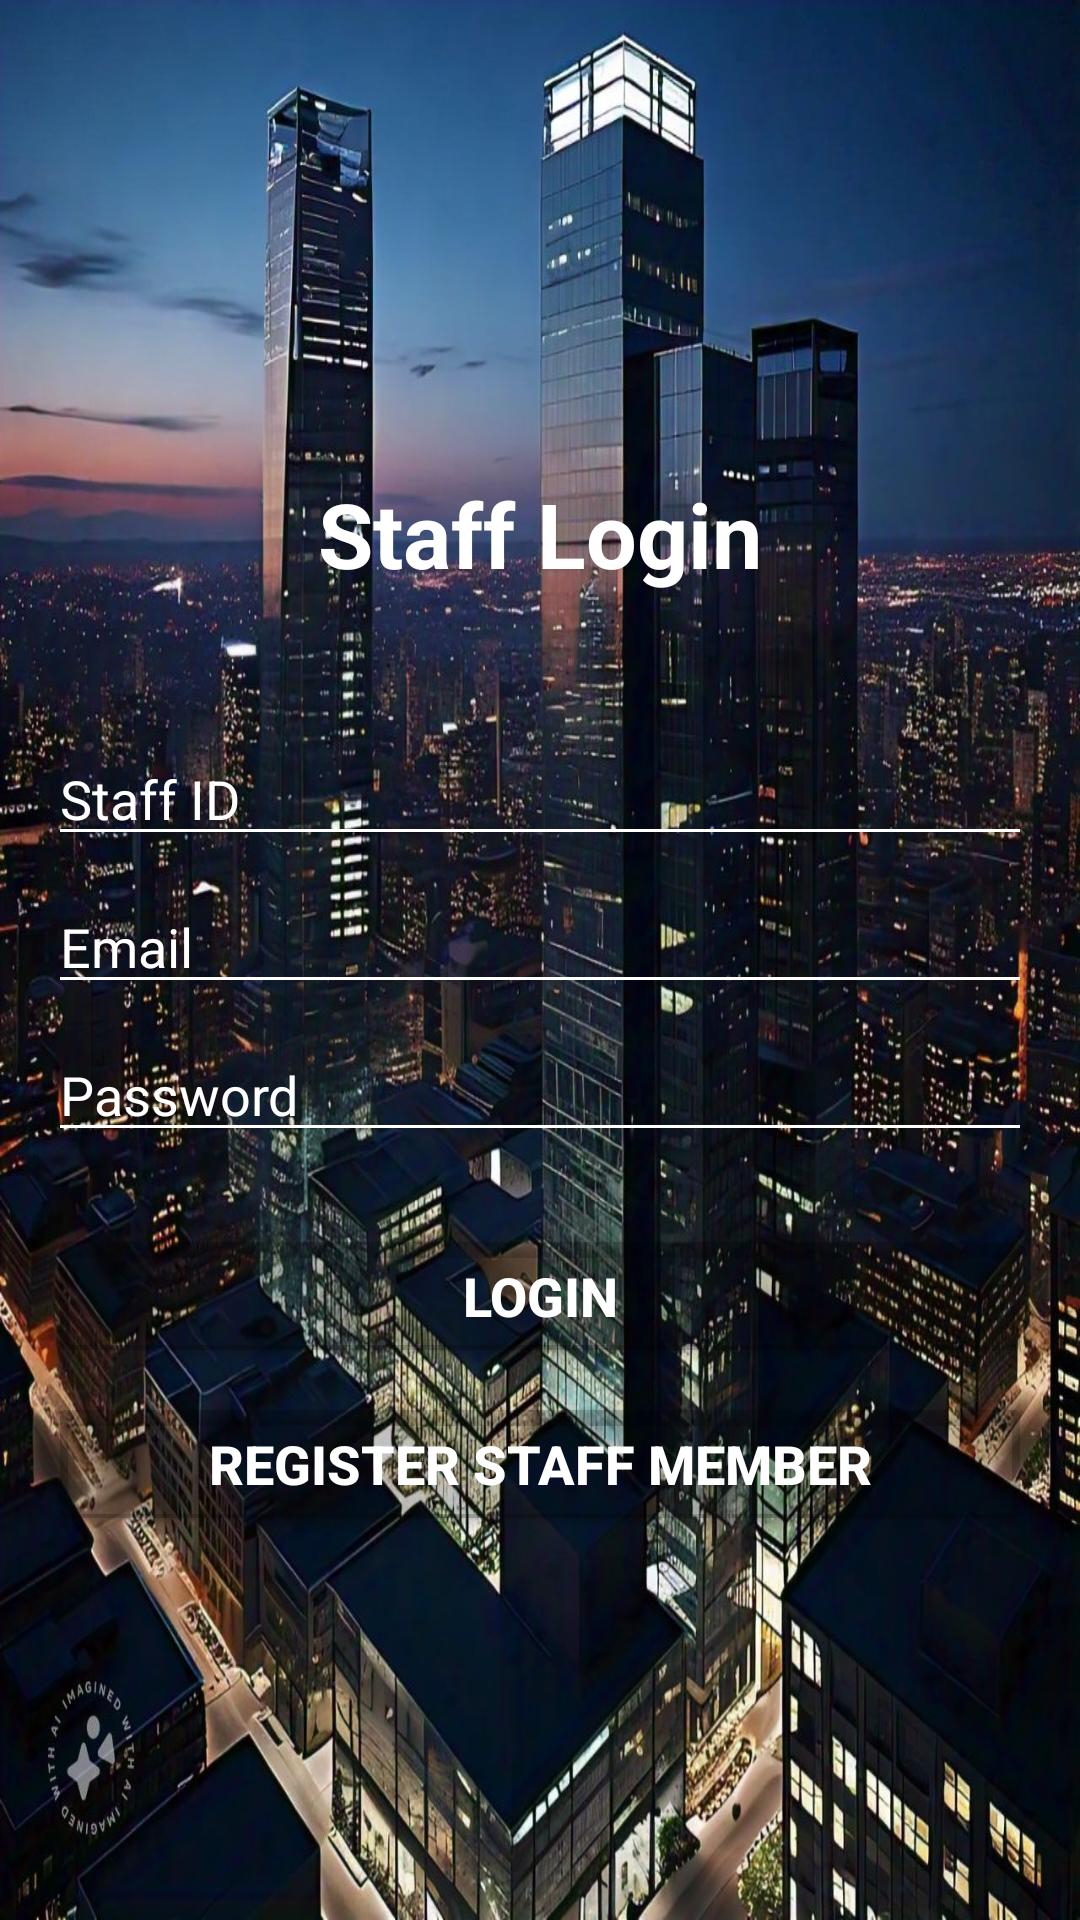

The Android layout XML behind this screen, and the referenced resources:
<!-- AndroidManifest.xml: application theme Theme.DatabaseApp -->
<!-- res/layout/activity_staff_login.xml -->
<LinearLayout xmlns:android="http://schemas.android.com/apk/res/android"
    android:layout_width="match_parent"
    android:layout_height="match_parent"
    android:orientation="vertical"
    android:gravity="center"
    android:background="@drawable/img4"
    android:padding="16dp">

    <TextView
        android:text="Staff Login"
        android:gravity="center"
        android:textStyle="bold"
        android:textSize="30sp"
        android:textColor="@android:color/white"
        android:layout_width="match_parent"
        android:layout_height="wrap_content"
        android:padding="30dp" />

    <EditText
        android:id="@+id/staffIdEditText"
        android:layout_width="match_parent"
        android:layout_height="wrap_content"
        android:hint="Staff ID"
        android:textSize="18dp"
        android:textColor="@android:color/white"
        android:textColorHint="@android:color/white"
        android:inputType="text"
        android:backgroundTint="@android:color/white"
        android:layout_marginTop="16dp" />

    <EditText
        android:id="@+id/emailEditText"
        android:layout_width="match_parent"
        android:layout_height="wrap_content"
        android:hint="Email"
        android:textSize="18dp"
        android:textColor="@android:color/white"
        android:textColorHint="@android:color/white"
        android:inputType="textEmailAddress"
        android:backgroundTint="@android:color/white"
        android:layout_marginTop="8dp" />

    <EditText
        android:id="@+id/passwordEditText"
        android:layout_width="match_parent"
        android:layout_height="wrap_content"
        android:hint="Password"
        android:textSize="18dp"
        android:textColor="@android:color/white"
        android:textColorHint="@android:color/white"
        android:inputType="textPassword"
        android:backgroundTint="@android:color/white"
        android:layout_marginTop="8dp" />

    <Button
        android:id="@+id/loginButton"
        android:layout_width="match_parent"
        android:layout_height="wrap_content"
        android:text="Login"
        android:textSize="18dp"
        android:textStyle="bold"
        android:textColor="@android:color/white"
        android:backgroundTint="@color/cardview_shadow_start_color"
        android:layout_marginTop="24dp" />

    
    <Button
        android:id="@+id/registerStaffButton"
        android:layout_width="match_parent"
        android:layout_height="wrap_content"
        android:text="Register Staff Member"
        android:textSize="18dp"
        android:textStyle="bold"
        android:textColor="@android:color/white"
        android:backgroundTint="@color/cardview_shadow_start_color"
        android:layout_marginTop="8dp" />
</LinearLayout>
<!-- resources referenced by this layout -->
<resources>
  <!-- drawable img4: jpg bitmap (drawable, 262312 bytes) -->
  <style name="Theme.DatabaseApp" parent="Base.Theme.DatabaseApp" />
  <style name="Base.Theme.DatabaseApp" parent="Theme.Material3.DayNight.NoActionBar">
          
          <item name="colorPrimaryDark">@color/grey</item>
      </style>
  <color name="grey">#808080</color>
</resources>
